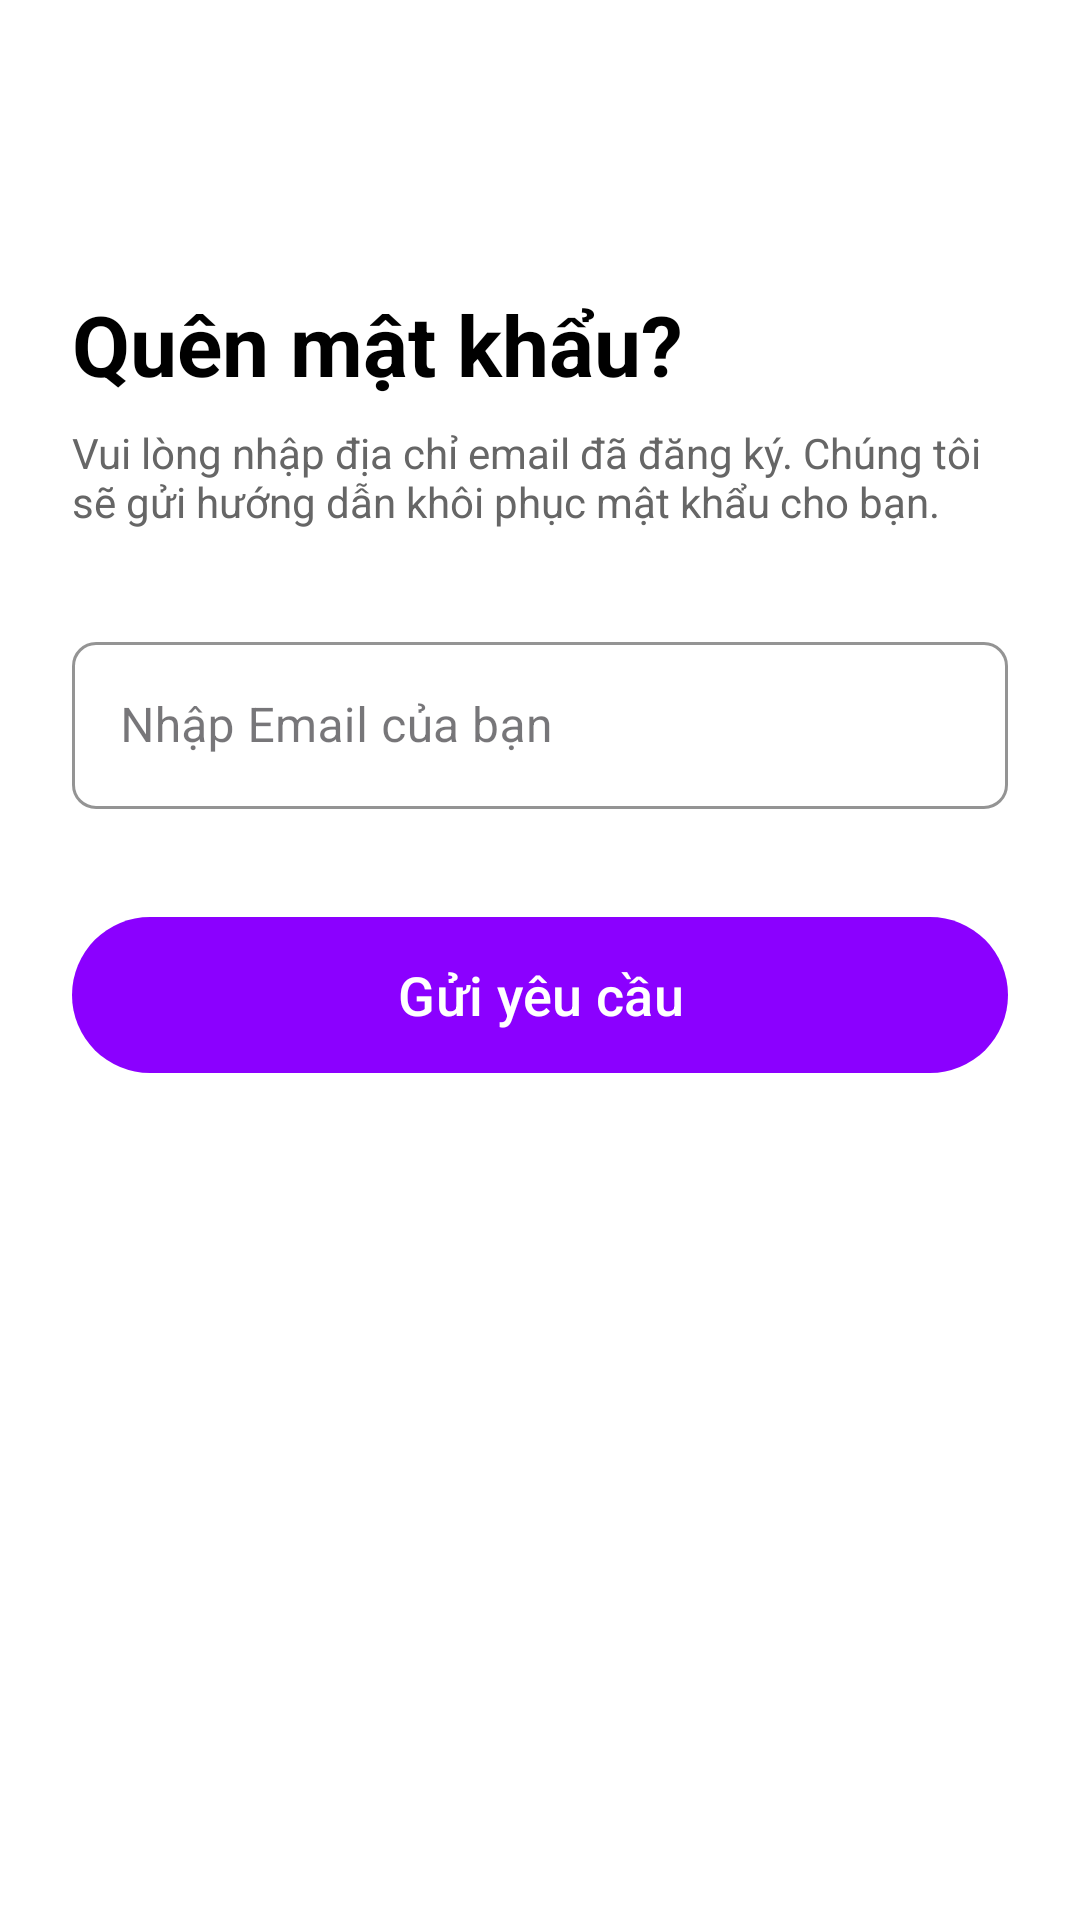

Here is an Android app screen rendered from its layout file. Give the layout XML and the strings, colors and styles it references.
<!-- AndroidManifest.xml: application theme Theme.Flightbookingapp -->
<!-- res/layout/activity_forgot_password.xml -->
<?xml version="1.0" encoding="utf-8"?>
<androidx.constraintlayout.widget.ConstraintLayout xmlns:android="http://schemas.android.com/apk/res/android"
    xmlns:app="http://schemas.android.com/apk/res-auto"
    android:layout_width="match_parent"
    android:layout_height="match_parent"
    android:background="#FFFFFF">

    <ImageView
        android:id="@+id/btnBack"
        android:layout_width="48dp"
        android:layout_height="48dp"
        android:layout_marginStart="16dp"
        android:layout_marginTop="16dp"
        android:padding="12dp"
        android:src="@drawable/ic_launcher_foreground"
        app:layout_constraintStart_toStartOf="parent"
        app:layout_constraintTop_toTopOf="parent" />
    <TextView
        android:id="@+id/tvTitle"
        android:layout_width="wrap_content"
        android:layout_height="wrap_content"
        android:layout_marginStart="24dp"
        android:layout_marginTop="32dp"
        android:text="Quên mật khẩu?"
        android:textColor="#000000"
        android:textSize="28sp"
        android:textStyle="bold"
        app:layout_constraintStart_toStartOf="parent"
        app:layout_constraintTop_toBottomOf="@id/btnBack" />

    <TextView
        android:id="@+id/tvSubtitle"
        android:layout_width="match_parent"
        android:layout_height="wrap_content"
        android:layout_marginHorizontal="24dp"
        android:layout_marginTop="8dp"
        android:text="Vui lòng nhập địa chỉ email đã đăng ký. Chúng tôi sẽ gửi hướng dẫn khôi phục mật khẩu cho bạn."
        android:textColor="#666666"
        android:textSize="14sp"
        app:layout_constraintTop_toBottomOf="@id/tvTitle" />

    <com.google.android.material.textfield.TextInputLayout
        android:id="@+id/layoutEmail"
        style="@style/Widget.MaterialComponents.TextInputLayout.OutlinedBox"
        android:layout_width="match_parent"
        android:layout_height="wrap_content"
        android:layout_marginHorizontal="24dp"
        android:layout_marginTop="32dp"
        app:boxCornerRadiusBottomEnd="8dp"
        app:boxCornerRadiusBottomStart="8dp"
        app:boxCornerRadiusTopEnd="8dp"
        app:boxCornerRadiusTopStart="8dp"
        app:boxStrokeColor="#D1D1D1"
        app:layout_constraintTop_toBottomOf="@id/tvSubtitle">

        <com.google.android.material.textfield.TextInputEditText
            android:id="@+id/edtEmail"
            android:layout_width="match_parent"
            android:layout_height="wrap_content"
            android:hint="Nhập Email của bạn"
            android:inputType="textEmailAddress" />
    </com.google.android.material.textfield.TextInputLayout>

    <com.google.android.material.button.MaterialButton
        android:id="@+id/btnSubmit"
        android:layout_width="match_parent"
        android:layout_height="60dp"
        android:layout_marginHorizontal="24dp"
        android:layout_marginTop="32dp"
        android:text="Gửi yêu cầu"
        android:textAllCaps="false"
        android:textSize="18sp"
        app:backgroundTint="#8B00FF"
        app:cornerRadius="30dp"
        app:layout_constraintTop_toBottomOf="@id/layoutEmail" />

</androidx.constraintlayout.widget.ConstraintLayout>
<!-- resources referenced by this layout -->
<resources>
  <style name="Theme.Flightbookingapp" parent="Base.Theme.Flightbookingapp" />
  <style name="Base.Theme.Flightbookingapp" parent="Theme.Material3.DayNight.NoActionBar">
          
          
      </style>
</resources>
